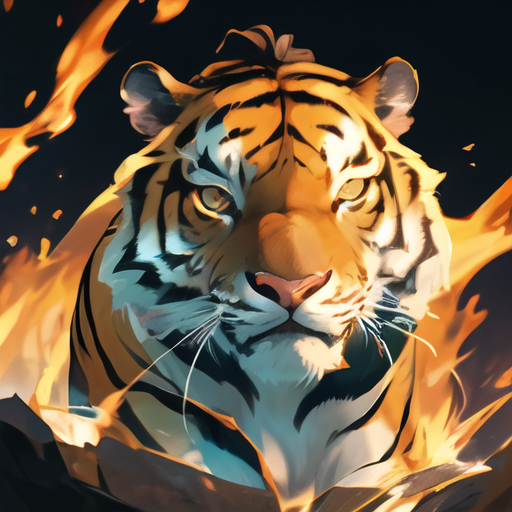
Generation parameters embedded in this image by AUTOMATIC1111 Stable Diffusion web UI or a fork of it (Forge, ...) (PNG 'parameters' text chunk):
HDR,UHD,8K,best quality,masterpiece,Highly detailed,(icon:1.2),(UI:1.2),animal,(game_Boss:1.3),saber-toothed tiger,
Negative prompt:  nsfw,logo,text,badhandv4,EasyNegative,ng_deepnegative_v1_75t,rev2-badprompt,verybadimagenegative_v1.3,negative_hand-neg,mutated hands and fingers,poorly drawn face,extra limb,missing limb,disconnected limbs,malformed hands,ugly
Steps: 20, Sampler: DPM++ 2M SDE Karras, CFG scale: 7, Seed: 1146298534, Size: 256x256, Model hash: 86fca15160, Model: toonyou_beta5Unstable, Denoising strength: 0.3, Clip skip: 2, Hires upscale: 2, Hires upscaler: R-ESRGAN 4x+, Version: v1.3.2